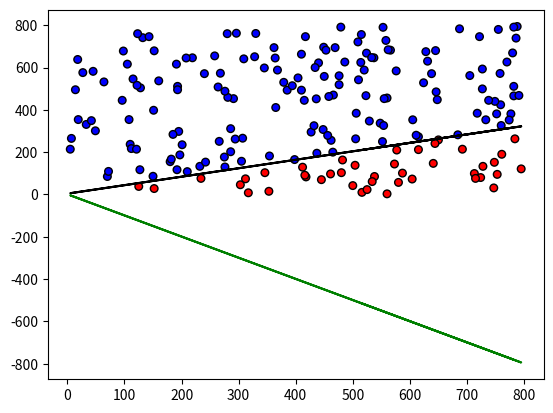
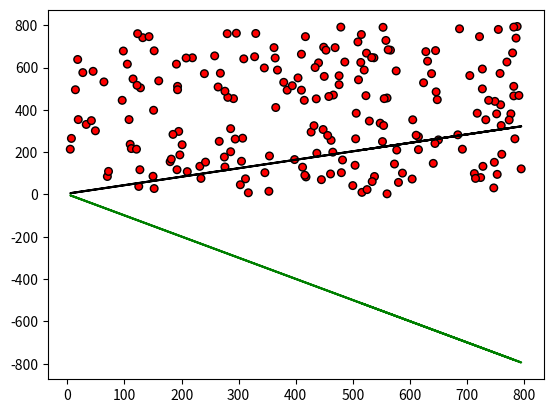
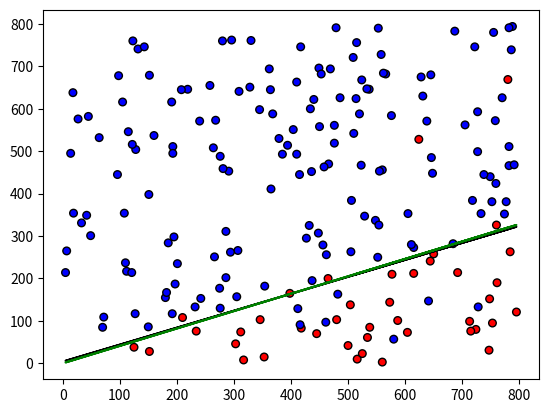
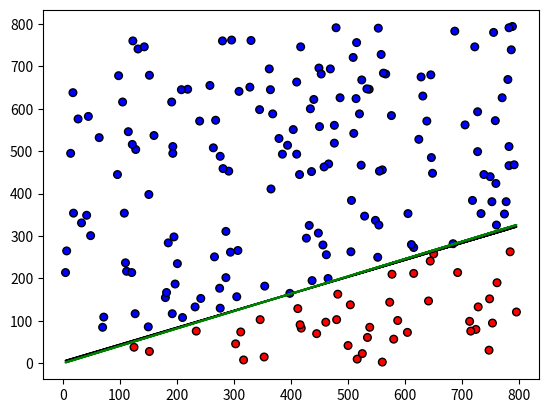

Source code (Python) for these figures, in order:
import matplotlib
import matplotlib.pyplot as plt
import numpy as np

class Perceptron:
    def __init__(self):
        self.weights = np.array([-1, -1])
        self.learning_rate = 0.7

    def guess(self, input):
        sum = np.dot(input, self.weights)
        return 1 if sum > 0 else -1

    def train(self, input, target, guesses):
        guess = self.guess(input)
        guesses.append(guess)
        error = target - guess
        for i in range(len(self.weights)):
            self.weights[i] += error * input[i] * self.learning_rate

    def guess_line(self, x):
        m = -(1 / self.weights[1]) / (1 / self.weights[0])
        b = -1 / self.weights[1]
        return m * x + b

#####################################################

def line(x):
    return 0.4 * x + 4

def show(x, y, values, p):
    colors = ['red', 'blue']
    plt.scatter(x=x, y=y, s=30, marker='o', c=values, edgecolors='black',
                cmap=matplotlib.colors.ListedColormap(colors))
    plt.plot(x, line(x) , "k-")
    plt.plot(x, p.guess_line(x), "g-")
    plt.show()

def main():
    size = 200
    width = 800; height = 800
    p = Perceptron()

    # Training data
    x = np.random.randint(1, width, size=size)
    y = np.random.randint(1, height, size=size)
    labels = [1 if y[i] > line(x[i]) else -1 for i in range(size)]
    inputs = [[x[i], y[i]] for i in range(size)]

    show(x, y, labels, p)
    show(x, y, [p.guess(inputs[i]) for i in range(size)], p)
    while True:
        guesses = []
        for i in range(size):
            p.train(inputs[i], labels[i], guesses)
        show(x, y, guesses, p)
        if guesses == labels:
            break


main()
